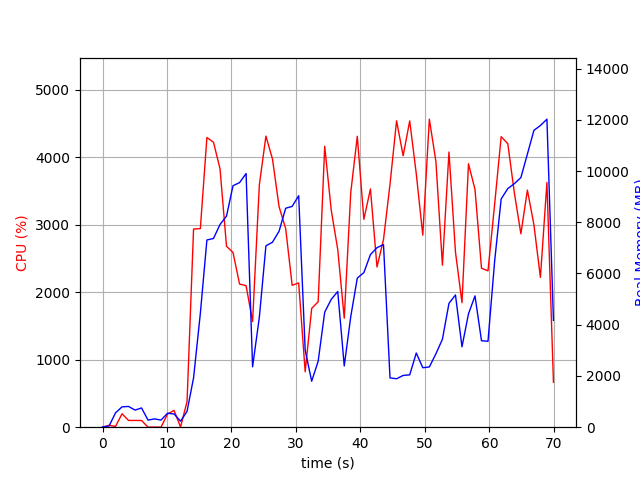

The data file committed next to this chart (first rows):
elapsed_time, nproc, cpu, mem_real, mem_virtual
4.100799560546875e-05, 1, 0.0, 10.46, 3192
1.007, 2, 27.8, 45.38, 153.9
2.015, 4, 11.9, 559.5, 2157
3.024, 4, 199.4, 794.4, 2469
4.031, 4, 100.2, 810.4, 2471
5.039, 3, 100.2, 668.3, 2016
6.047, 3, 99.2, 751.5, 2128
7.056, 3, 1.0, 276.2, 1492
8.063, 3, 2.0, 324.9, 1546
9.072, 3, 1.0, 279, 1508
10.08, 4, 195.1, 544.6, 2138
11.09, 5, 248.9, 517.5, 2053
12.1, 4, 2.0, 233, 2585
13.11, 1, 381.6, 619, 5989
14.12, 1, 2937, 1926, 9293
15.17, 1, 2943, 4435, 11173
16.19, 1, 4294, 7308, 16562
17.21, 1, 4224, 7367, 19646
18.22, 1, 3830, 7914, 19646
19.23, 1, 2681, 8241, 19702
20.23, 1, 2590, 9427, 19766
21.25, 1, 2122, 9547, 19766
22.26, 1, 2098, 9903, 19766
23.27, 1, 1566, 2357, 19846
24.32, 1, 3592, 4294, 19846
25.34, 1, 4315, 7079, 20781
26.36, 1, 3974, 7222, 20781
27.38, 1, 3268, 7649, 20781
28.4, 1, 2944, 8547, 20781
29.41, 1, 2103, 8619, 20781
30.42, 1, 2138, 9036, 20781
31.43, 1, 822.2, 3007, 28461
32.44, 1, 1760, 1795, 20877
33.45, 1, 1860, 2580, 27021
34.46, 1, 4164, 4491, 27981
35.47, 1, 3218, 4989, 27981
36.48, 1, 2635, 5298, 28093
37.49, 1, 1615, 2390, 28093
38.5, 1, 3478, 4317, 28093
39.51, 1, 4312, 5821, 28417
40.53, 1, 3081, 6034, 28417
41.55, 1, 3531, 6739, 28433
42.57, 1, 2374, 7008, 28433
43.58, 1, 2782, 7127, 28433
44.59, 1, 3600, 1925, 26385
45.6, 1, 4541, 1891, 26385
46.62, 1, 4024, 2020, 26385
47.64, 1, 4540, 2043, 26385
48.66, 1, 3756, 2897, 30481
49.67, 1, 2847, 2321, 31505
50.69, 1, 4565, 2352, 31505
51.71, 1, 3936, 2867, 34577
52.71, 1, 2402, 3432, 32529
53.73, 1, 4079, 4835, 32587
54.74, 1, 2596, 5162, 32587
55.75, 1, 1845, 3139, 32587
56.76, 1, 3905, 4424, 32601
57.77, 1, 3525, 5126, 32601
58.78, 1, 2357, 3375, 34649
59.78, 1, 2318, 3354, 32601
... 10 more rows
